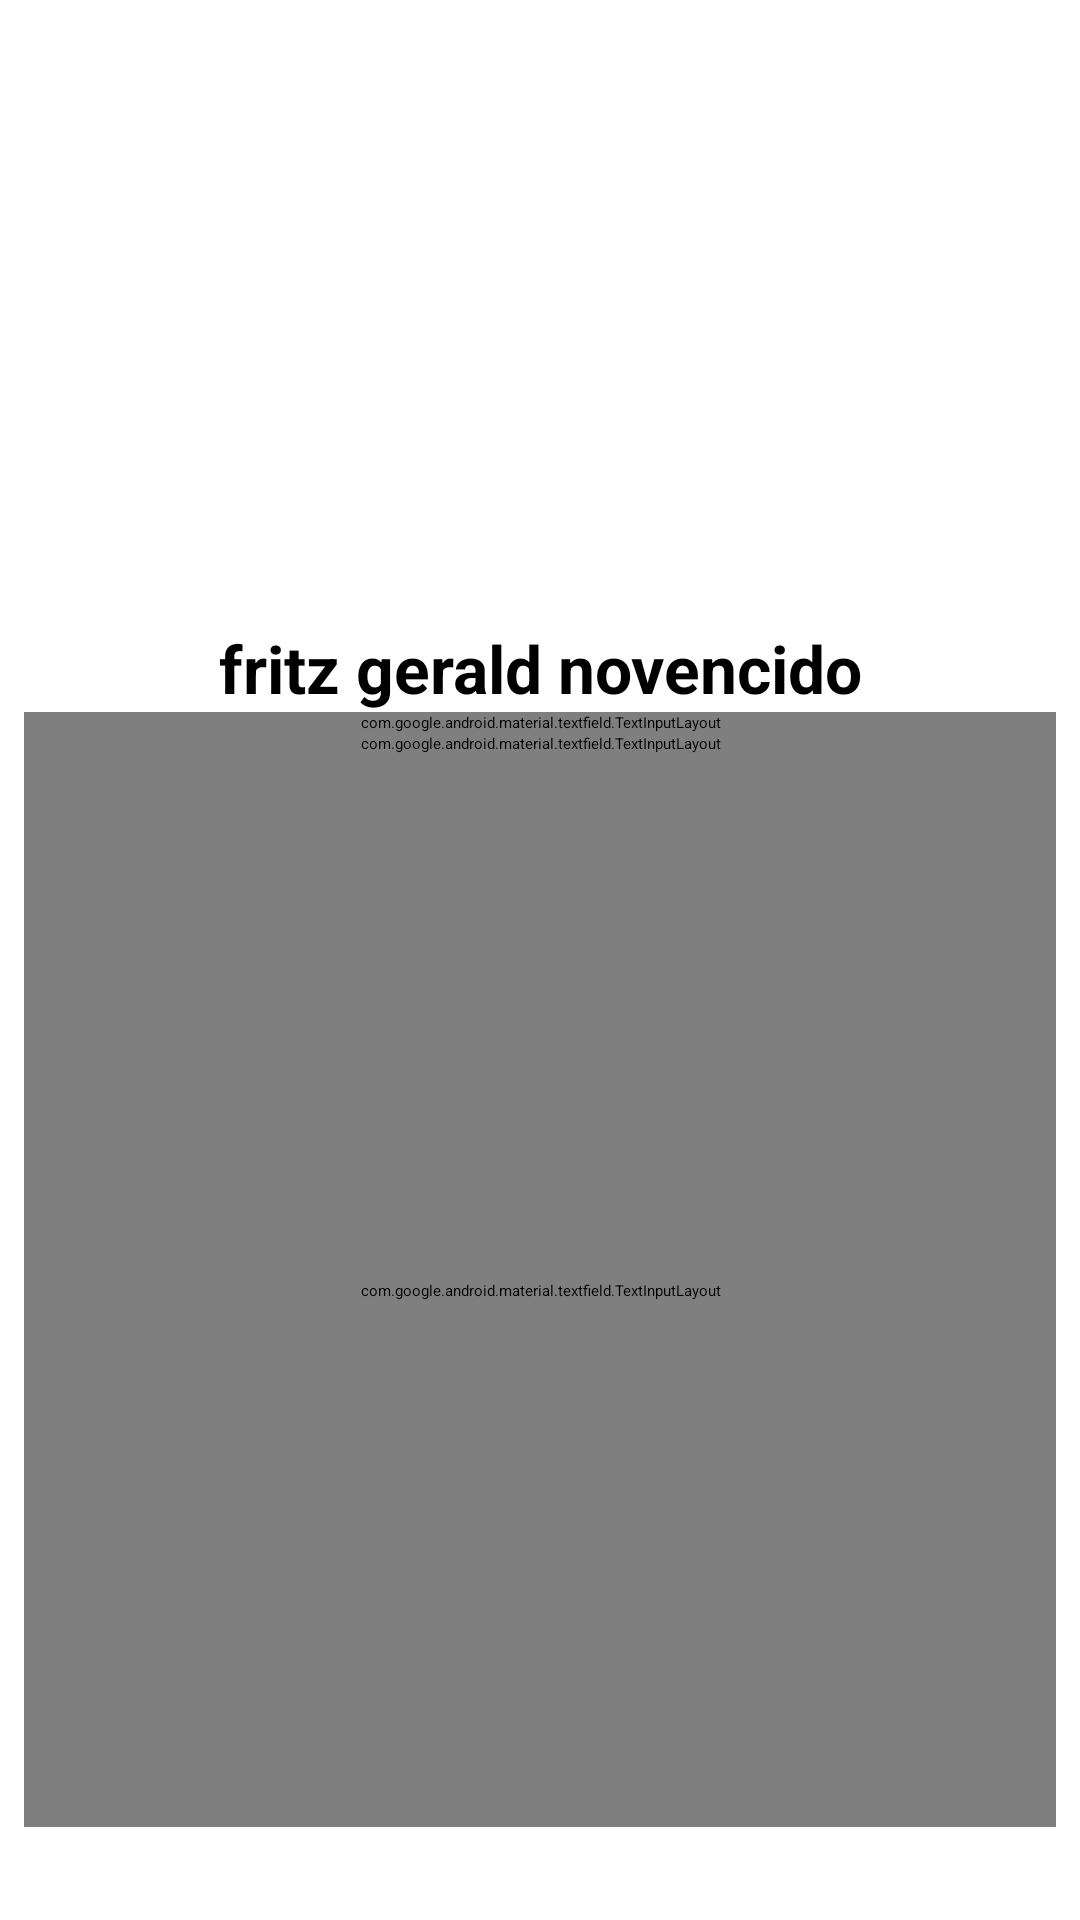

Layout XML and referenced resources for this Android screen:
<!-- AndroidManifest.xml: application theme Theme.ConsultAPP -->
<!-- res/layout/dialog_instructor_details.xml -->
<?xml version="1.0" encoding="utf-8"?>
<LinearLayout xmlns:android="http://schemas.android.com/apk/res/android"
    xmlns:app="http://schemas.android.com/apk/res-auto"
    android:layout_width="match_parent"
    android:layout_height="match_parent"
    android:background="@color/white"
    android:orientation="vertical"
    android:padding="8dp">

    <ImageView
        android:id="@+id/ivPhoto"
        android:layout_width="match_parent"
        android:layout_height="200dp"
        android:src="@drawable/cite" />

    <TextView
        android:id="@+id/tvName"
        android:layout_width="match_parent"
        android:layout_height="wrap_content"
        android:text="fritz gerald novencido"
        android:textAlignment="center"
        android:textColor="@color/black"
        android:textSize="22sp"
        android:textStyle="bold" />

    <com.google.android.material.textfield.TextInputLayout
        style="@style/Widget.MaterialComponents.TextInputLayout.OutlinedBox.ExposedDropdownMenu"
        android:layout_width="match_parent"
        android:layout_height="wrap_content"
        android:background="@color/white"
        android:textColorHint="@color/purple_700"
        app:boxStrokeColor="@color/purple_700">

        <AutoCompleteTextView
            android:id="@+id/tvTimes"
            android:layout_width="match_parent"
            android:layout_height="wrap_content"
            android:layout_weight="1"
            android:background="@color/white"
            android:hint="Time"
            android:inputType="none"
            android:textColor="@color/black" />
    </com.google.android.material.textfield.TextInputLayout>

    <com.google.android.material.textfield.TextInputLayout
        style="@style/Widget.MaterialComponents.TextInputLayout.OutlinedBox.ExposedDropdownMenu"
        android:layout_width="match_parent"
        android:layout_height="wrap_content"
        android:background="@color/white"
        android:textColorHint="@color/purple_700"
        app:boxStrokeColor="@color/purple_700">

        <AutoCompleteTextView
            android:id="@+id/tvDays"
            android:layout_width="match_parent"
            android:layout_height="wrap_content"
            android:layout_weight="1"
            android:background="@color/white"
            android:hint="Days"
            android:inputType="none"
            android:textColor="@color/black" />
    </com.google.android.material.textfield.TextInputLayout>
    <com.google.android.material.textfield.TextInputLayout
        android:layout_width="match_parent"
        android:layout_height="match_parent"
        android:layout_weight="1"
        android:hint="Purpose"
        android:textColorHint="@color/purple_700"
        app:boxStrokeColor="@color/purple_700"
        style="@style/Widget.MaterialComponents.TextInputLayout.OutlinedBox">
        <com.google.android.material.textfield.TextInputEditText
            android:id="@+id/etPurpose"
            android:gravity="start"
            android:layout_width="match_parent"
            android:layout_height="match_parent"/>
    </com.google.android.material.textfield.TextInputLayout>
    <LinearLayout
        android:layout_width="match_parent"
        android:layout_height="wrap_content"
        android:orientation="horizontal">
        <Button
            android:layout_weight="1"
            android:layout_margin="8dp"
            android:id="@+id/btnClose"
            android:layout_width="match_parent"
            android:layout_height="wrap_content"
            android:backgroundTint="@color/teal_700"
            android:text="close"
            android:textColor="@color/white" />
        <Button
            android:layout_weight="1"
            android:layout_margin="8dp"
            android:id="@+id/btnSubmit"
            android:layout_width="match_parent"
            android:layout_height="wrap_content"
            android:backgroundTint="@color/teal_700"
            android:text="submit"
            android:textColor="@color/white" />
    </LinearLayout>

</LinearLayout>
<!-- resources referenced by this layout -->
<resources>
  <color name="black">#FF000000</color>
  <color name="purple_700">#FF3700B3</color>
  <color name="teal_700">#FF018786</color>
  <color name="white">#FFFFFFFF</color>
  <style name="Theme.ConsultAPP" parent="Theme.MaterialComponents.Light.NoActionBar">
          
          <item name="colorPrimary">@color/purple_500</item>
          <item name="colorPrimaryVariant">@color/purple_700</item>
          <item name="colorOnPrimary">@color/white</item>
          
          <item name="colorSecondary">@color/teal_200</item>
          <item name="colorSecondaryVariant">@color/teal_700</item>
          <item name="colorOnSecondary">@color/black</item>
          
          <item name="android:statusBarColor" tools:targetApi="l">?attr/colorPrimaryVariant</item>
          
      </style>
  <color name="purple_500">#FF6200EE</color>
  <color name="teal_200">#FF03DAC5</color>
</resources>
